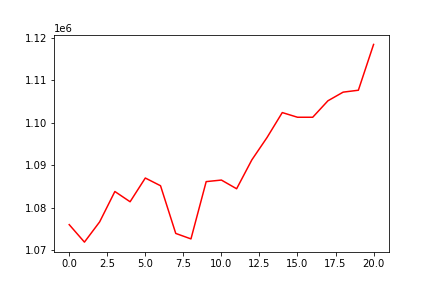

The table this chart was drawn from, first rows:
, 0
0, 1076011
1, 1071893
2, 1076665
3, 1083815
4, 1081400
5, 1086993
6, 1085173
7, 1073940
8, 1072649
9, 1086144
10, 1086512
11, 1084462
12, 1091263
13, 1096542
14, 1102411
15, 1101309
16, 1101307
17, 1105186
18, 1107224
19, 1107672
20, 1118459
